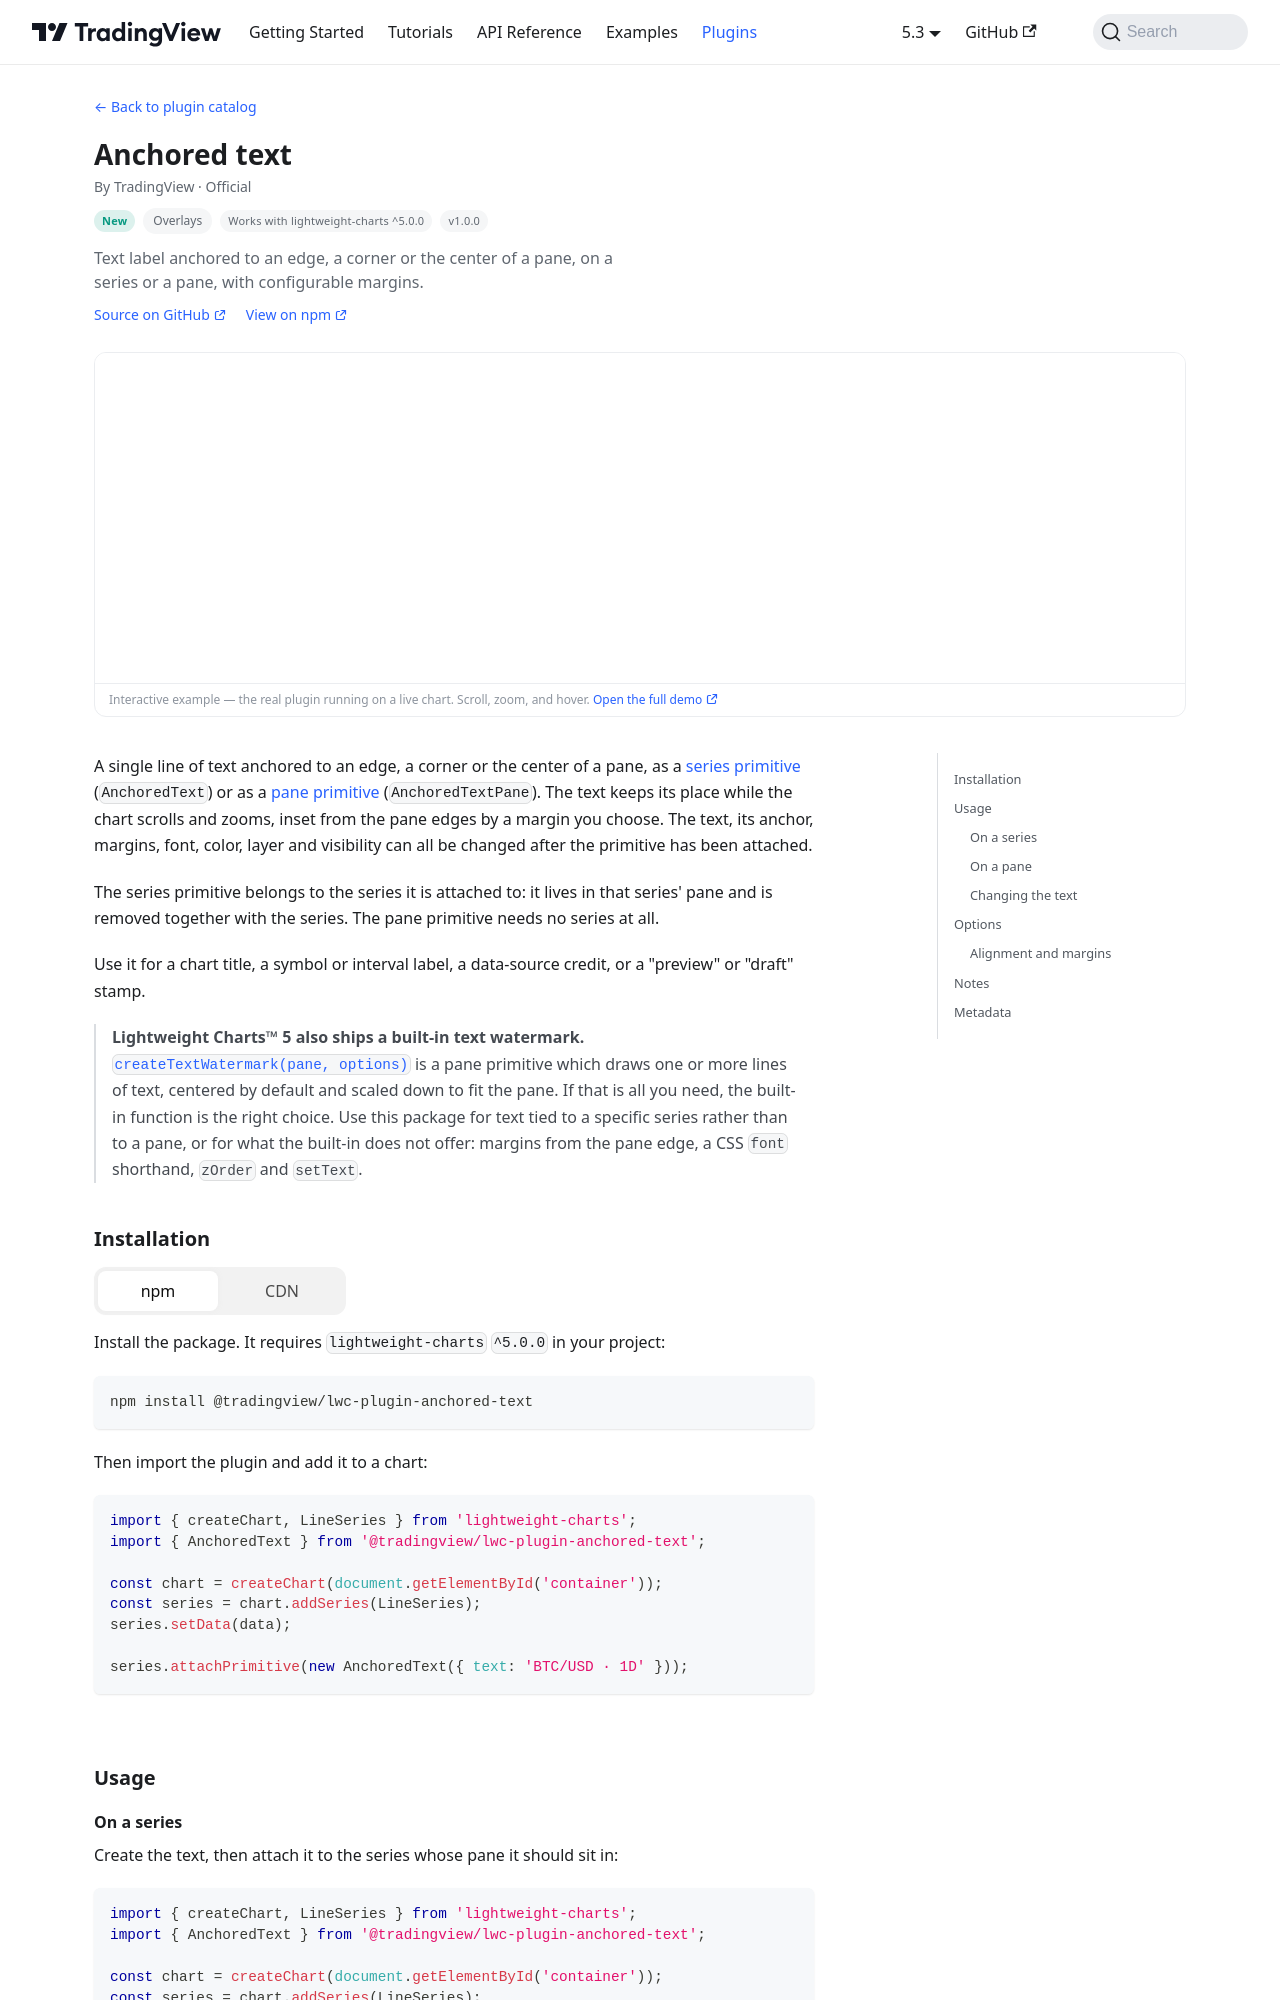

repository: tradingview/lightweight-charts · page: plugins/anchored-text.html · generator: docusaurus

# Anchored text

This plugin has graduated to a published package,
[`@tradingview/lwc-plugin-anchored-text`](https://www.npmjs.com/package/@tradingview/lwc-plugin-anchored-text).
Its source lives in [`packages/lwc-plugin-anchored-text`](../../../../packages/lwc-plu
